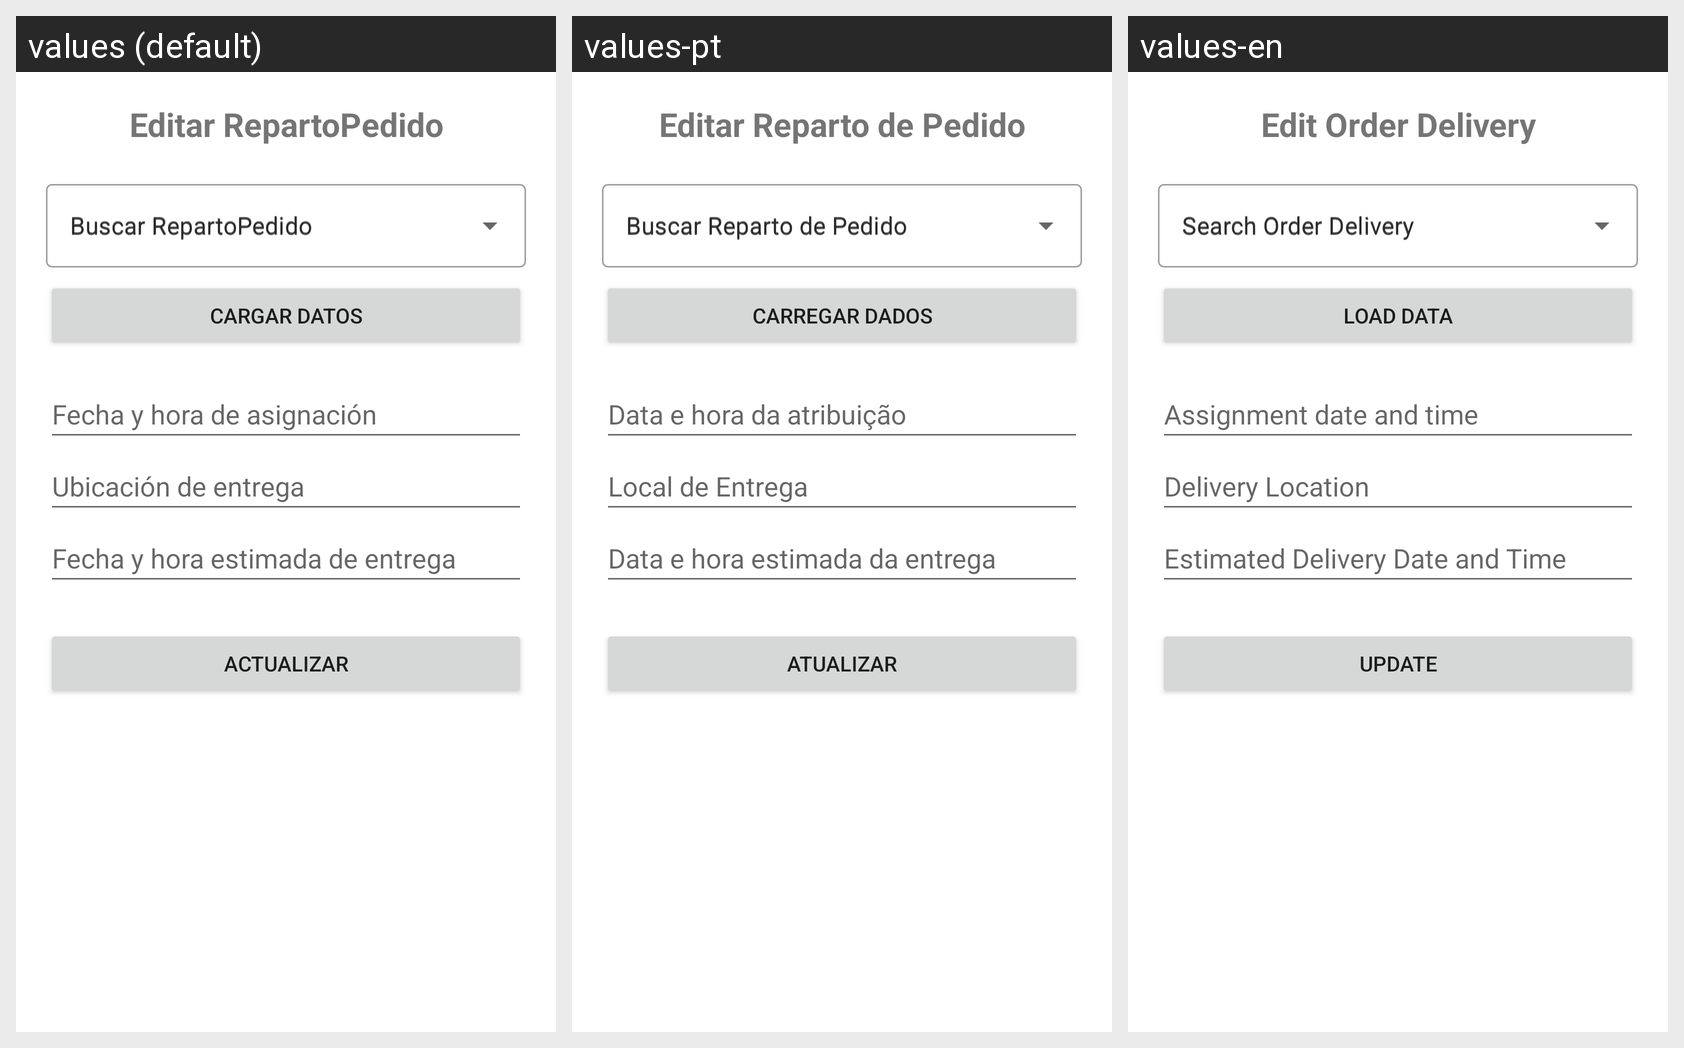

Strings drawn on this Android screen and how each of the app's shown locales translates them:
Android screen res/layout/activity_reparto_pedido_editar.xml rendered under 3 locales, left to right: values (default), values-pt, values-en. Device: Nexus 5 (rendered at 1080×1920; each locale shown at half size, 540×960, under a caption strip naming it); theme Theme.Proyecto01_Antojitos.
Strings drawn on this screen, with the default value and each locale's value (text and hints the layout hard-codes, and strings that could not be matched under every locale, appear in the picture but are not listed):

repartopedido_titulo_editar
  values: Editar RepartoPedido
  values-pt: Editar Reparto de Pedido
  values-en: Edit Order Delivery

repartopedido_hint_busqueda_editar
  values: Buscar RepartoPedido
  values-pt: Buscar Reparto de Pedido
  values-en: Search Order Delivery

repartopedido_btn_buscar
  values: Cargar Datos
  values-pt: Carregar Dados
  values-en: Load Data

repartopedido_label_fecha_asignacion
  values: Fecha y hora de asignación
  values-pt: Data e hora da atribuição
  values-en: Assignment date and time

repartopedido_label_ubicacion
  values: Ubicación de entrega
  values-pt: Local de Entrega
  values-en: Delivery Location

repartopedido_label_fecha_entrega
  values: Fecha y hora estimada de entrega
  values-pt: Data e hora estimada da entrega
  values-en: Estimated Delivery Date and Time

repartopedido_btn_actualizar
  values: Actualizar
  values-pt: Atualizar
  values-en: Update
